Photos from the image-classification dataset "Classification" in the GitHub repository HM-space/MangoDataset_splitted. Its 6 classes are: Appon mango, Bire mangoes, Kagogwa mangoes, Alphonso mango, Boribo mango, honey mango.

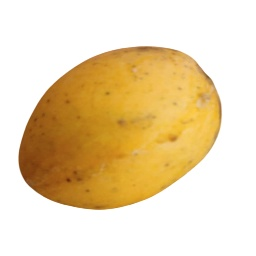
Label: Appon mango

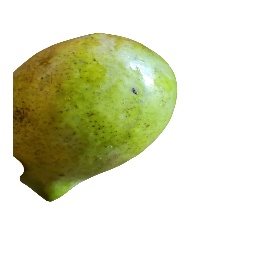
Label: Boribo mango

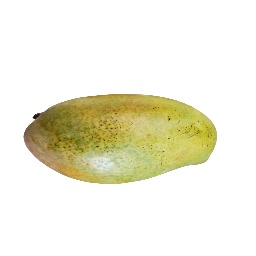
Label: Boribo mango

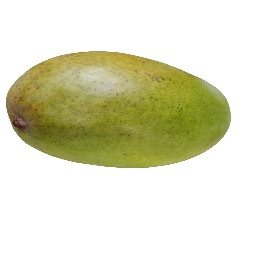
Label: Boribo mango

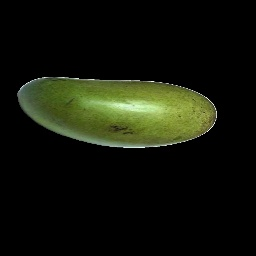
Label: honey mango

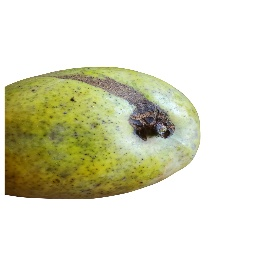
Label: Boribo mango
